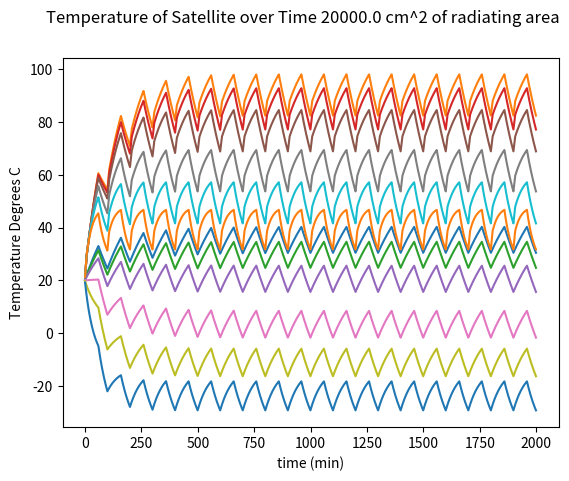

The script that saved this image:
import math
import random
import matplotlib.pyplot as plt

sunWPA_min = 1322 #minimum power from sunlight in watts per m^2
sunWPA_max = 1414 #maximum power from sunlight in watts per m^2
albedoWPA_min = 79 #minimum power reflected from earth in watts per m^2
albedoWPA_max = 707 #maximum power reflected from earth in watts per m^2
earthIRWPA_min = 108 #minimum power radiated from earth as infrared in watts per m^2
earthIRWPA_max = 332 #maximum power radiated from earth as infrared in watts per m^2
freeMolecular_o400 = 2.25 #heat generated from collision with free air molecules in watts per m^2
freeMolecular_o300 = 22.5 # ^ but at 300 km altitude
freeMolecular_o100 = 225 # ^ but at 100 km altitude

satMass = 400 #Arbitrary 0.4 kg weight
specificHeat = 0.900 #specific heat of aluminum
startTemp = 20 #Arbitrary start temp in degrees C
orbitTime = 100 #Arbitrary value in minutes
sunlightPercent = 60 # % of time in sunlight
sunlightTime = orbitTime * sunlightPercent // 100 #compute sunlight time in minutes
darkTime = orbitTime - sunlightTime #compute dark time in minutes
#double area
solarPanelArea = 4000 / 10000 #area of solar panel in m^2. (thought of as cm^2)
#halved because half of solar panels in sun at a time
solarPanelAbsorbed = 0.3 #proportion of power from sunlight absorbed as heat by solar panels
otherArea = 5000 / 10000 #radiating area. (Non-solar-panel area)
otherAbsorbed = 0.01 #proportion of power from sunlight absorbed as heat by non-solar-panels
emissivitySolarPanels = 0.75 #http://eprints.gla.ac.uk/150163/
emissivityOther = 0.77 #Annodized https://www.engineeringtoolbox.com/emissivity-coefficients-d_447.html
stef_boltz = 5.6703e-8 #https://www.engineeringtoolbox.com/radiation-heat-transfer-d_431.html
spaceTempK = 2.73 #From google temperature of space in Kelvin
numPeriods = 20 #the number of orbits to include in output
componantP = 15 # power lost to heat from provided componants
percentScatTime = 7/100 #percent of time we need to run scaterometry
percentOperating_max = 100/100
percentOperating_min = 50/100

def heatRadiated(temp, emissivity, area):
  tempK = temp + 273.15 #convert from C to K
  q = emissivity * stef_boltz * (math.pow(tempK,4) - math.pow(spaceTempK,4)) * area
  #https://www.engineeringtoolbox.com/radiation-heat-transfer-d_431.html
  return q

def componantHeatMax(time):
  scat_maxP = 150 #max scaterometry 
  radiometry_maxP = 10 #max radiometry power lost to heat
  deltaJules = 0
  if (time <= percentOperating_max*orbitTime): #bias power on in sunlight
    deltaJules += radiometry_maxP
    if (time <= orbitTime*percentScatTime):
      deltaJules += scat_maxP
  return deltaJules

def componantHeatMin(time):
  scat_minP = 50 #min scaterometry power lost to heat
  radiometry_minP = 3 #min radiometry power lost to heat
  deltaJules = 0
  if (time >= percentOperating_min*orbitTime): #bias power off in darkness
    deltaJules += radiometry_minP
    if (time <= orbitTime*percentScatTime):
      deltaJules += scat_minP
  return 15
  
  
for otherArea in [500/10000,1000/10000,2000/10000,5000/10000,10000/10000,20000/10000]:
  maxXPoints = []
  maxYPoints = []
  maxT = startTemp
  totalJules = 0
  for p in range(numPeriods):
    for i in range(sunlightTime):
       #compute net change in jules per minute
       deltaJules = (sunWPA_max + albedoWPA_max) * solarPanelArea * solarPanelAbsorbed
       deltaJules += (sunWPA_max + albedoWPA_max) * otherArea * otherAbsorbed
       deltaJules += earthIRWPA_max * (solarPanelArea + otherArea)
       deltaJules += freeMolecular_o400 * (solarPanelArea + otherArea)
       deltaJules += componantHeatMax(i)
       deltaJules -= heatRadiated(maxT, emissivityOther, otherArea)
       deltaJules -= heatRadiated(maxT, emissivitySolarPanels, solarPanelArea)
       deltaT = deltaJules/(satMass*specificHeat) 
       maxT += deltaT
       #print("Temp at minute {}: {}".format(i, str(maxT)))
       maxXPoints.append(i + p*orbitTime)
       maxYPoints.append(maxT)
    for i in range(darkTime):
       deltaJules = earthIRWPA_max * (solarPanelArea + otherArea)
       deltaJules += freeMolecular_o400 * (solarPanelArea + otherArea)
       deltaJules += componantHeatMax(i+sunlightTime)
       deltaJules -= heatRadiated(maxT, emissivityOther, otherArea)
       deltaJules -= heatRadiated(maxT, emissivitySolarPanels, solarPanelArea)
       deltaT = deltaJules/satMass*specificHeat
       maxT += deltaT
       #print("Temp at minute {}: {}".format(i + sunlightTime, str(endT)))
       maxXPoints.append(i + sunlightTime + p*orbitTime)
       maxYPoints.append(maxT)
  minXPoints = []
  minYPoints = []
  minT = startTemp
  totalJules = 0
  for p in range(numPeriods):
    for i in range(sunlightTime):
       deltaJules = (sunWPA_min + albedoWPA_min) * solarPanelArea * solarPanelAbsorbed
       deltaJules += (sunWPA_min + albedoWPA_min) * otherArea * otherAbsorbed
       deltaJules += earthIRWPA_min * (solarPanelArea + otherArea)
       deltaJules += freeMolecular_o400 * (solarPanelArea + otherArea)
       deltaJules += componantHeatMin(i)
       deltaJules -= heatRadiated(minT, emissivityOther, otherArea)
       deltaJules -= heatRadiated(minT, emissivitySolarPanels, solarPanelArea)
       deltaT = deltaJules/(satMass*specificHeat) 
       minT += deltaT
       #print("Temp at minute {}: {}".format(i, str(minT)))
       minXPoints.append(i + p*orbitTime)
       minYPoints.append(minT)
    for i in range(darkTime):
       deltaJules = earthIRWPA_min * (solarPanelArea + otherArea)
       deltaJules += freeMolecular_o400 * (solarPanelArea + otherArea)
       deltaJules += componantHeatMin(i+sunlightTime)
       deltaJules -= heatRadiated(minT, emissivityOther, otherArea)
       deltaJules -= heatRadiated(minT, emissivitySolarPanels, solarPanelArea)
       deltaT = deltaJules/satMass*specificHeat
       minT += deltaT
       #print("Temp at minute {}: {}".format(i + sunlightTime, str(endT)))
       minXPoints.append(i + sunlightTime + p*orbitTime)
       minYPoints.append(minT)

  plt.plot(minXPoints, minYPoints)
  plt.plot(maxXPoints, maxYPoints)
  plt.suptitle('Temperature of Satellite over Time {} cm^2 of radiating area'.format(otherArea*10000))
  plt.xlabel('time (min)')
  plt.ylabel('Temperature Degrees C')
  plt.show()
#watts*time = q
#Jules/(mass*specificHeat) = delta(T)
